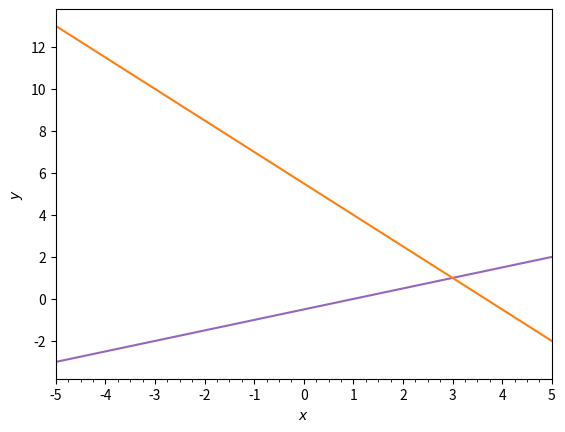

Source code (Python): (Note: this script raises an exception after producing the figure.)
import numpy as np
import matplotlib.pyplot as plt

eq_a = lambda x : .5 * (x - 1)
eq_b = lambda x : .5 * (11 - 3*x)

xs = np.linspace(-5, 5, 100)

fig, ax = plt.subplots()

ax.plot(xs, eq_a(xs), ls="solid", color="tab:purple")
ax.plot(xs, eq_b(xs), ls="solid", color="tab:orange")

ax.set_xlabel(r"$x$")
ax.set_ylabel(r"$y$")

ax.set_xlim(left=np.min(xs), right=np.max(xs))

ax.xaxis.set_major_locator(plt.MultipleLocator(1))
ax.xaxis.set_minor_locator(plt.MultipleLocator(.25))

fig.savefig("numerical-methods/diego/day-3/visual_equation_system.pdf", bbox_inches="tight")
